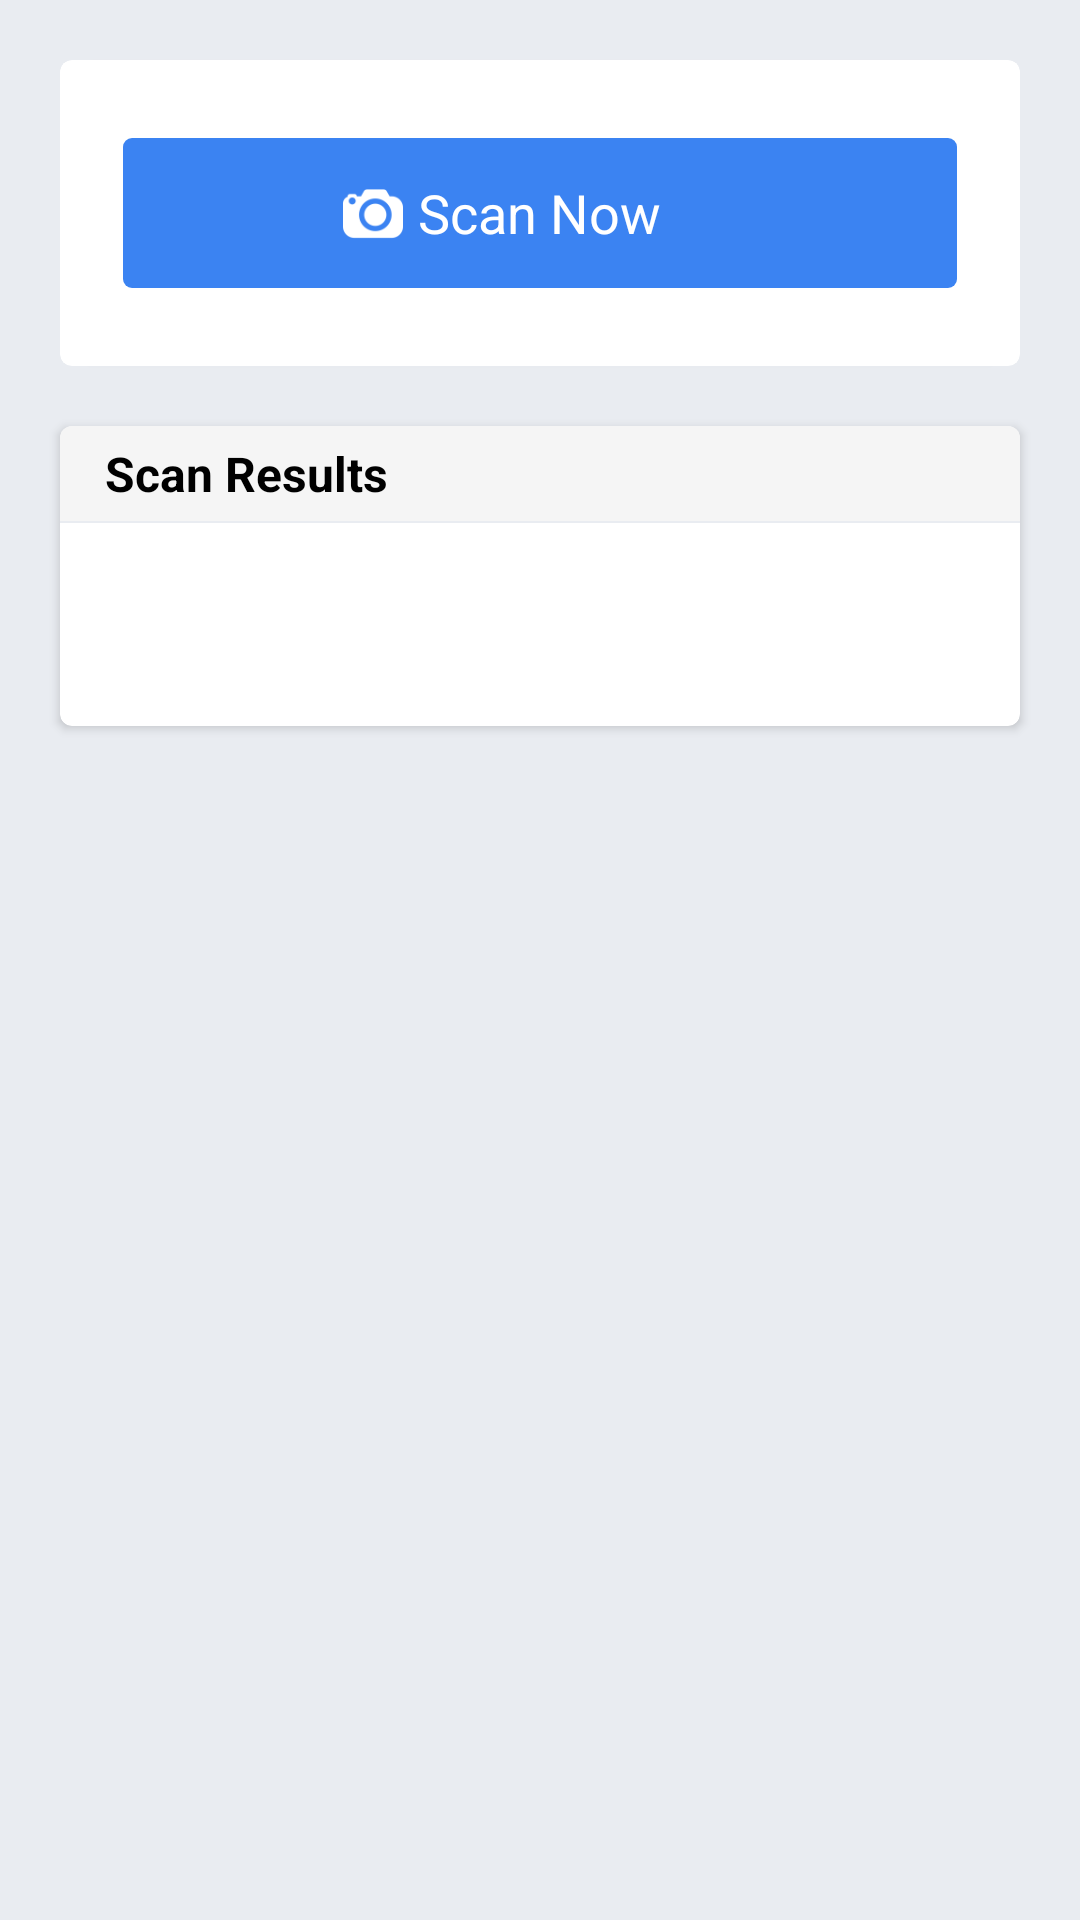

Layout XML and referenced resources for this Android screen:
<!-- AndroidManifest.xml: application theme AppTheme -->
<!-- res/layout/activity_main.xml -->
<?xml version="1.0" encoding="utf-8"?>
<LinearLayout xmlns:android="http://schemas.android.com/apk/res/android"
    xmlns:app="http://schemas.android.com/apk/res-auto"
    xmlns:tools="http://schemas.android.com/tools"
    android:layout_width="match_parent"
    android:layout_height="match_parent"
    android:background="#e9ecf1"
    android:orientation="vertical"
    tools:context="com.abdelrahmansamir.barcodetask.MainActivity">


    <android.support.v7.widget.CardView
        android:layout_width="wrap_content"
        android:layout_height="wrap_content"
        android:layout_margin="20dp"
        android:background="#ffffff"
        android:elevation="1dp"
        app:cardCornerRadius="4dp">

        <RelativeLayout
            android:layout_width="match_parent"
            android:layout_height="100dp"
            android:layout_margin="1dp"
            android:background="#ffffff">

            <Button
                android:layout_width="match_parent"
                android:layout_height="50dp"
                android:layout_centerInParent="true"
                android:layout_margin="20dp"
                android:background="#00ffffff"
                android:onClick="startScan"
                android:textAllCaps="false" />

            <RelativeLayout
                android:layout_width="match_parent"
                android:layout_height="50dp"
                android:layout_centerInParent="true"
                android:layout_margin="20dp"
                android:background="@drawable/button_background">

                <ImageView
                    android:layout_width="25dp"
                    android:layout_height="25dp"
                    android:layout_centerInParent="true"
                    android:layout_toLeftOf="@+id/tv_scan"
                    android:paddingRight="5dp"
                    android:src="@drawable/camera" />

                <TextView
                    android:id="@+id/tv_scan"
                    android:layout_width="wrap_content"
                    android:layout_height="wrap_content"
                    android:layout_centerInParent="true"
                    android:text="@string/start_scan"
                    android:textColor="#ffffff"
                    android:textSize="18sp" />
            </RelativeLayout>

        </RelativeLayout>

    </android.support.v7.widget.CardView>

    <android.support.v7.widget.CardView
        android:layout_width="match_parent"
        android:layout_height="wrap_content"
        android:layout_marginLeft="20dp"
        android:layout_marginRight="20dp"
        android:background="#ffffff"
        android:elevation="1dp"
        app:cardCornerRadius="4dp">

        <LinearLayout
            android:layout_width="match_parent"
            android:layout_height="100dp"
            android:orientation="vertical">

            <TextView
                android:layout_width="match_parent"
                android:layout_height="wrap_content"
                android:background="#f5f5f5"
                android:paddingBottom="5dp"
                android:paddingLeft="15dp"
                android:paddingTop="5dp"
                android:text="Scan Results"
                android:textColor="#000000"
                android:textSize="16dp"
                android:textStyle="bold" />

            <View
                android:layout_width="match_parent"
                android:layout_height="0.5dp"
                android:background="#e9ecf1" />

            <TextView
                android:id="@+id/tv_scan_results"
                android:layout_width="wrap_content"
                android:layout_height="wrap_content"
                android:layout_gravity="center"
                android:gravity="center"
                android:padding="20dp" />
        </LinearLayout>
    </android.support.v7.widget.CardView>
</LinearLayout>
<!-- resources referenced by this layout -->
<resources>
  <!-- drawable button_background (drawable) -->
  <?xml version="1.0" encoding="UTF-8"?>
  <shape xmlns:android="http://schemas.android.com/apk/res/android">
      <corners android:radius="3dp" />
      <solid android:color="@color/buttonColor" />
  </shape>
  <!-- drawable camera: png bitmap (drawable, 1324 bytes) -->
  <string name="start_scan">Scan Now</string>
  <style name="AppTheme" parent="Theme.AppCompat.Light.DarkActionBar">
          
          <item name="colorPrimary">@color/colorPrimary</item>
          <item name="colorPrimaryDark">@color/colorPrimaryDark</item>
          <item name="colorAccent">@color/colorAccent</item>
      </style>
  <color name="buttonColor">#3b83f2</color>
  <color name="colorPrimary">#3F51B5</color>
  <color name="colorPrimaryDark">#303F9F</color>
  <color name="colorAccent">#000000</color>
</resources>
